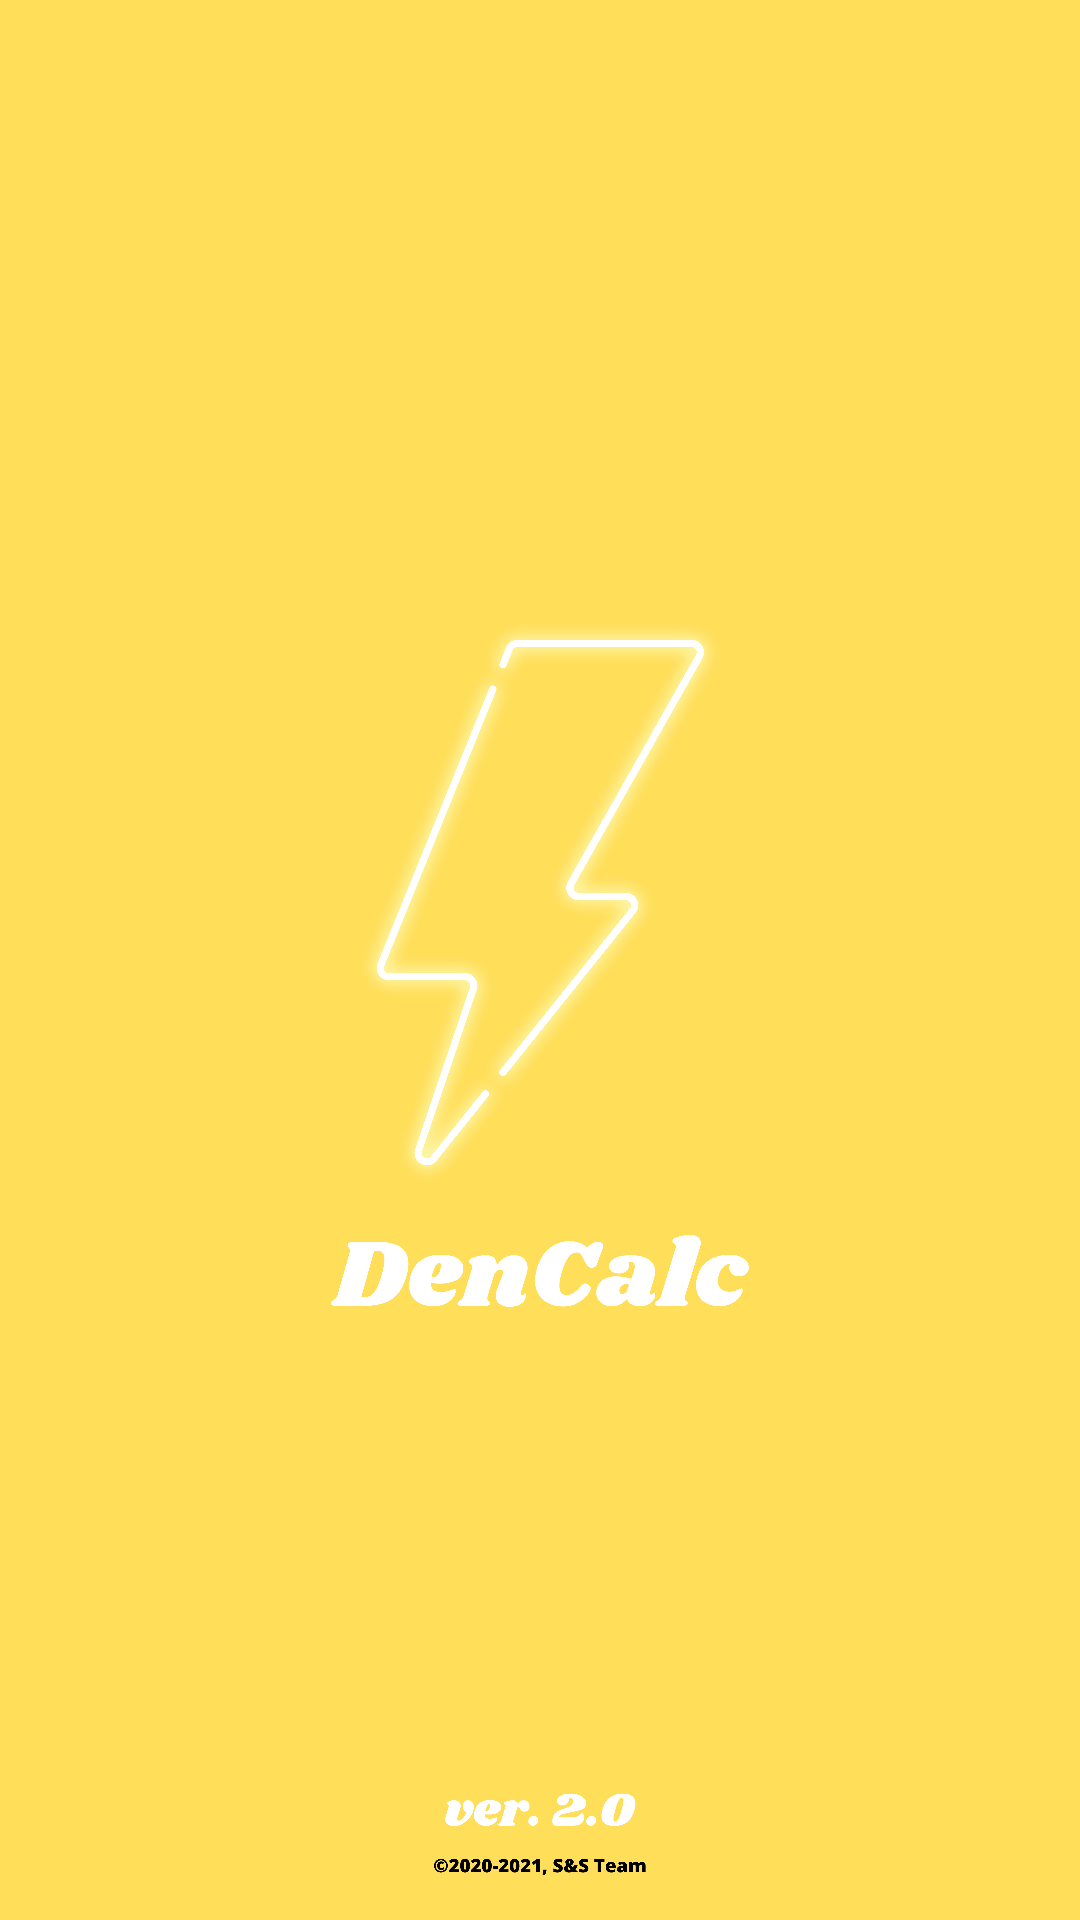

Produce the Android XML layout that renders to this screen, including the resource entries it uses.
<!-- AndroidManifest.xml: application theme Theme.AppCompat.Light.NoActionBar -->
<!-- res/layout/activity_main.xml -->
<?xml version="1.0" encoding="utf-8"?>
<androidx.constraintlayout.widget.ConstraintLayout xmlns:android="http://schemas.android.com/apk/res/android"
    xmlns:app="http://schemas.android.com/apk/res-auto"
    xmlns:tools="http://schemas.android.com/tools"
    android:layout_width="match_parent"
    android:layout_height="match_parent"
    tools:context=".MainActivity">

    <ImageView
        android:id="@+id/imageView"
        android:layout_width="0dp"
        android:layout_height="0dp"
        android:scaleType="centerCrop"
        app:layout_constraintBottom_toBottomOf="parent"
        app:layout_constraintEnd_toEndOf="parent"
        app:layout_constraintStart_toStartOf="parent"
        app:layout_constraintTop_toTopOf="parent"
        app:srcCompat="@drawable/splashscreen" />
</androidx.constraintlayout.widget.ConstraintLayout>
<!-- resources referenced by this layout -->
<resources>
  <!-- drawable splashscreen: png bitmap (drawable-v24, 498350 bytes) -->
</resources>
